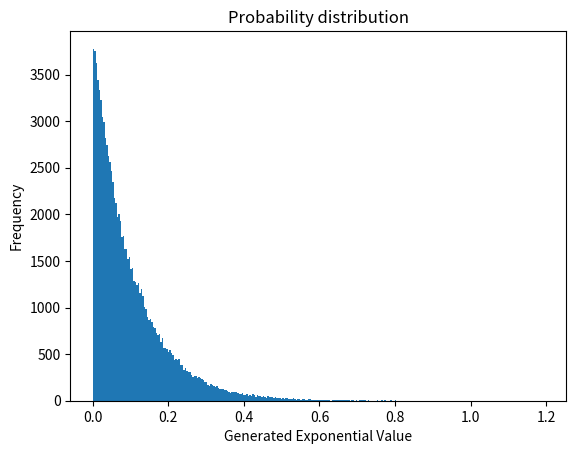

Source code (Python):
import numpy as np
import math
import random
import matplotlib.pyplot as plt
#i have assumed that the the probability function is F(x)=Lambda. e^(-lambda*x)
#the corresponding cdf function is 1-e^(-lamda*x)
#the inverse of the cdf is x=-1/lambda*ln(1-u) where u is the uniform random variable
def inverse_cdf(Lambda,u):#this function returns the value we get from plugging in our random uniform variables into the inverse of the cdf function
    return (-1/Lambda)*(math.log(u))
Lambda=10
arr=[]
for i in range(100000):#taking large amount of simulations for accurate data
    u=random.random()
    value=inverse_cdf(Lambda,u)
    arr.append(value)
plt.hist(arr,bins=300)
plt.title("Probability distribution")
plt.xlabel("Generated Exponential Value")
plt.ylabel("Frequency")
plt.show()
